2-way image classification set "Dataset" from GitHub (rolfSnahre/KeyRec); label vocabulary: key, no key.

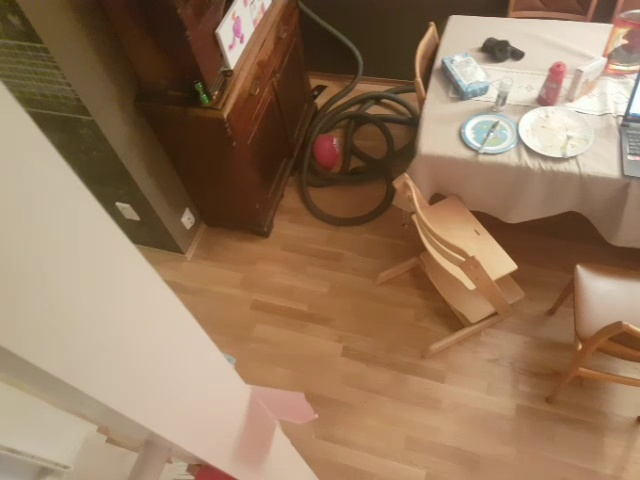
Label: no key

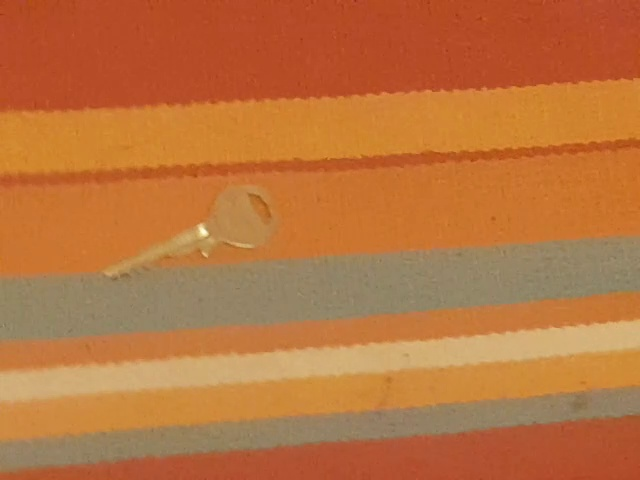
Label: key

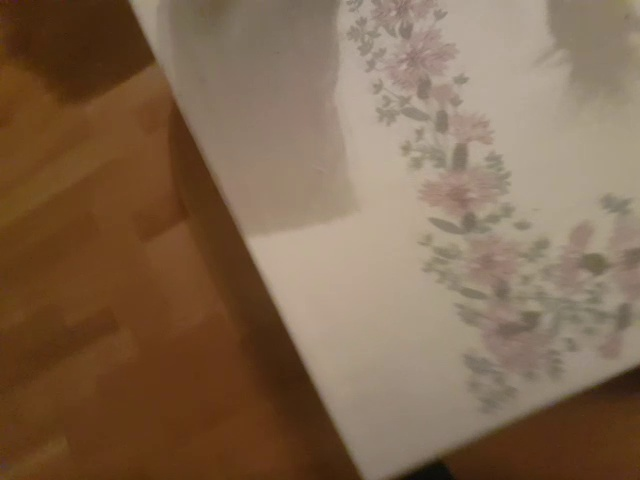
Label: no key

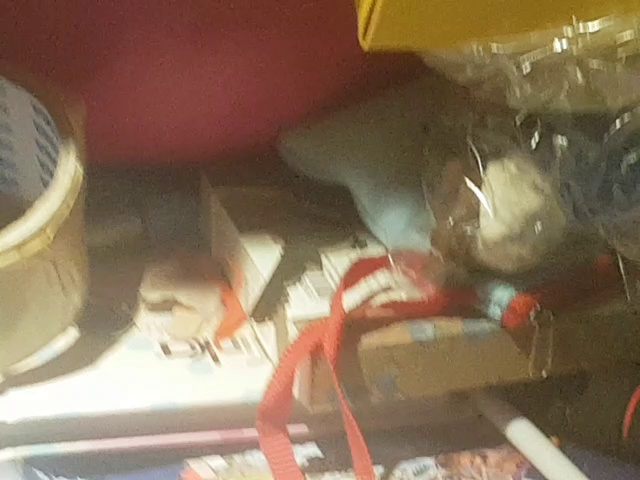
Label: key

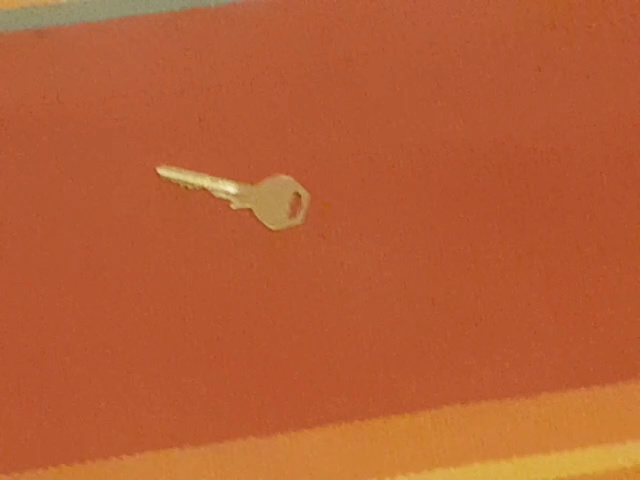
Label: key

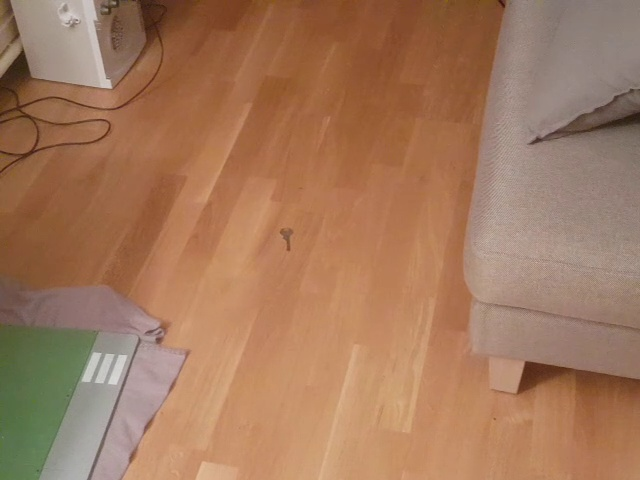
Label: no key
